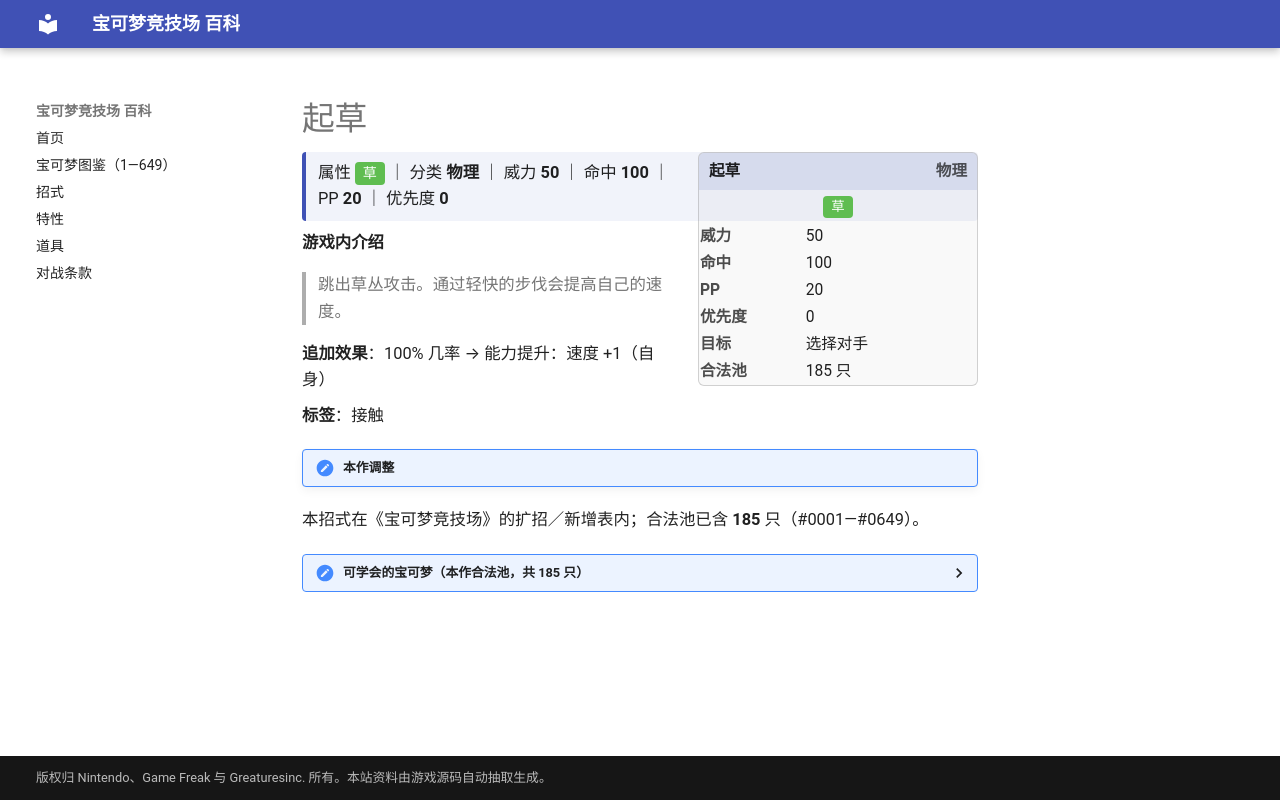

repository: nanmoboys/pkmn-arena-wiki · page: moves/起草/index.html · generator: mkdocs

# 起草

<div class="infobox">
<div class="ib-h"><span>起草</span><span class="ib-no">物理</span></div>
<div class="ib-ty"><span class="tp" style="background:#5FBD50">草</span></div>
<table class="ib-t"><tr><th>威力</th><td>50</td></tr><tr><th>命中</th><td>100</td></tr><tr><th>PP</th><td>20</td></tr><tr><th>优先度</th><td>0</td></tr><tr><th>目标</th><td>选择对手</td></tr><tr><th>合法池</th><td>185 只</td></tr></table></div>
<div class="head-stat">属性 <span class="tp" style="background:#5FBD50">草</span> ｜ 分类 <b>物理</b> ｜ 威力 <b>50</b> ｜ 命中 <b>100</b> ｜ PP <b>20</b> ｜ 优先度 <b>0</b></div>

**游戏内介绍**

> 跳出草丛攻击。通过轻快的步伐会提高自己的速度。

**追加效果**：100% 几率 → 能力提升：速度 +1（自身）

**标签**：接触

!!! note "本作调整"

本招式在《宝可梦竞技场》的扩招／新增表内；合法池已含 **185** 只（#0001—#0649）。

<details class="pool"><summary>可学会的宝可梦（本作合法池，共 185 只）</summary>

<p>妙蛙种子、妙蛙草、妙蛙花、阿柏蛇、阿柏怪、皮卡丘、雷丘、胖丁、胖可丁、走路草、臭臭花、霸王花、喵喵、猫老大、可达鸭、哥达鸭、喇叭芽、口呆花、大食花、嘟嘟利、催眠貘、引梦貘人、快拳郎、吉利蛋、飞天螳螂、电击兽、肯泰罗、伊布、水伊布、雷伊布、火伊布、卡比兽、超梦、梦幻、菊草叶、月桂叶、大竺葵、小锯鳄、蓝鳄、大力鳄、尾立、大尾立、圆丝蛛、阿利多斯、皮丘、宝宝丁、咩利羊、茸茸羊、电龙、美丽花、玛力露、玛力露丽、树才怪、毽子草、毽子花、毽子棉、长尾怪手、向日种子、向日花怪、乌波、沼王、太阳伊布、月亮伊布、麒麟奇、布鲁、布鲁皇、巨钳螳螂、赫拉克罗斯、狃拉、熊宝宝、圈圈熊、小山猪、长毛猪、信使鸟、戴鲁比、黑鲁加、小小象、顿甲、惊角鹿、电击怪、幸福蛋、雷公、炎帝、水君、木守宫、森林蜥蜴、蜥蜴王、土狼犬、大狼犬、莲叶童子、莲帽小童、乐天河童、橡实果、长鼻叶、狡猾天狗、过动猿、请假王、玛沙那、恰雷姆、雷电兽、正电拍拍、负电拍拍、电萤虫、甜甜萤、呆火驼、喷火驼、跳跳猪、噗噗猪、刺球仙人掌、梦歌仙人掌、青绵鸟、七夕青鸟、饭匙蛇、诅咒娃娃、热带龙、雪童子、冰鬼护、金属怪、巨金怪、草苗龟、树林龟、土台龟、音箱蟀、小猫怪、勒克猫、伦琴猫、罗丝雷朵、头盖龙、战槌龙、盾甲龙、护城龙、帕奇利兹、双尾怪手、臭鼬噗、坦克臭鼬、盆才怪、小卡比兽、利欧路、路卡利欧、雪笠怪、暴雪王、玛狃拉、电击魔兽、叶伊布、冰伊布、象牙猪、雪妖女、谢米、阿尔宙斯、藤藤蛇、青藤蛇、君主蛇、暖暖猪、炒炒猪、炎武王、花椰猴、花椰猿、斑斑马、雷电斑马、虫宝包、宝包茧、保姆虫、蜈蚣王、百合根娃娃、裙儿小姐、滑滑小子、头巾混混、泡沫栗鼠、奇诺栗鼠、鸭宝宝、舞天鹅、四季鹿、萌芽鹿、水晶灯火灵、牙牙、斧牙龙、双斧战龙、喷嚏熊、冻原熊、功夫鼬、师父鼬、燃烧虫、火神蛾、毕力吉翁、凯路迪欧</p>

</details>
